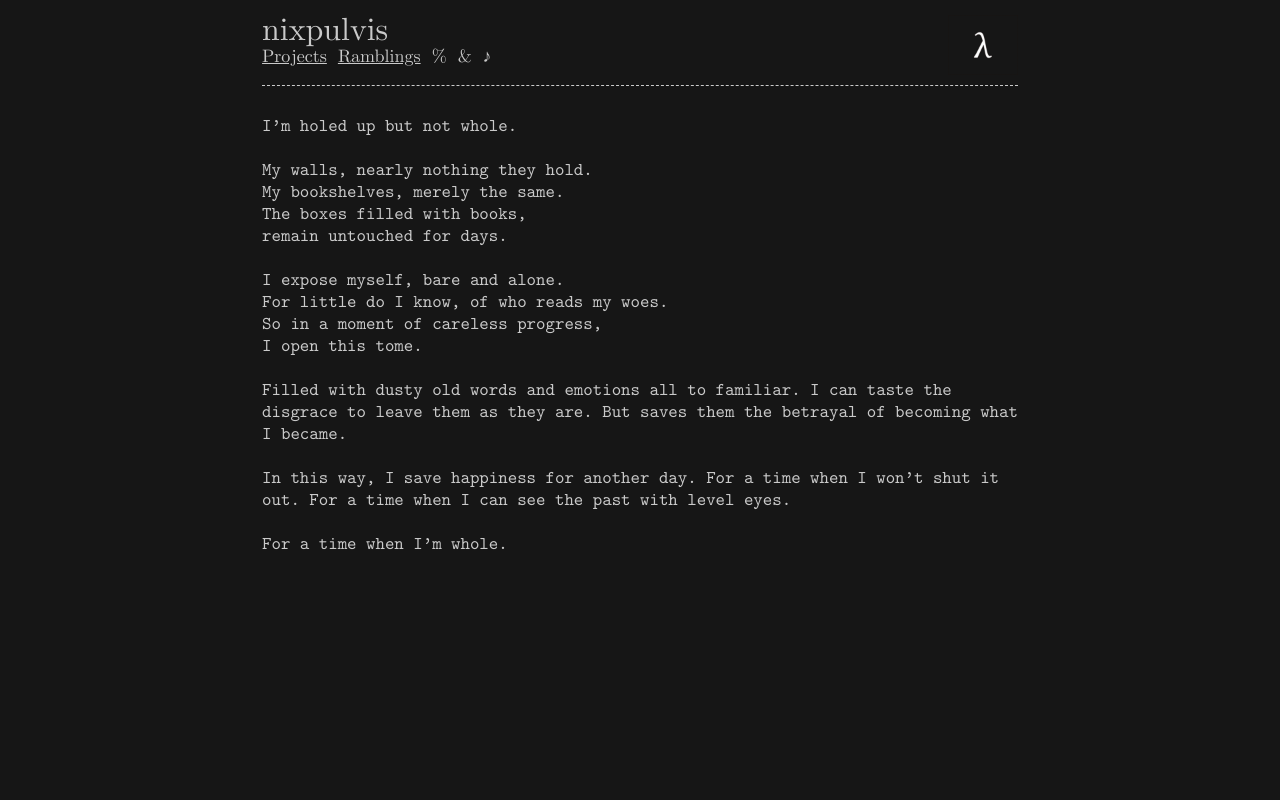

repository: nixpulvis/nixpulvis.github.io · page: MTk3ODkK/hole.html · generator: jekyll

---
layout: default
style: /css/MTk3ODkK.css
---

I'm holed up but not whole.

My walls, nearly nothing they hold.
My bookshelves, merely the same.
The boxes filled with books,
remain untouched for days.

I expose myself, bare and alone.
For little do I know, of who reads my woes.
So in a moment of careless progress,
I open this tome.


Filled with dusty old words and emotions all to familiar. I can taste the disgrace to leave them as they are. But saves them the betrayal of becoming what I became.


In this way, I save happiness for another day. For a time when I won't shut it out. For a time when I can see the past with level eyes.

For a time when I'm whole.
